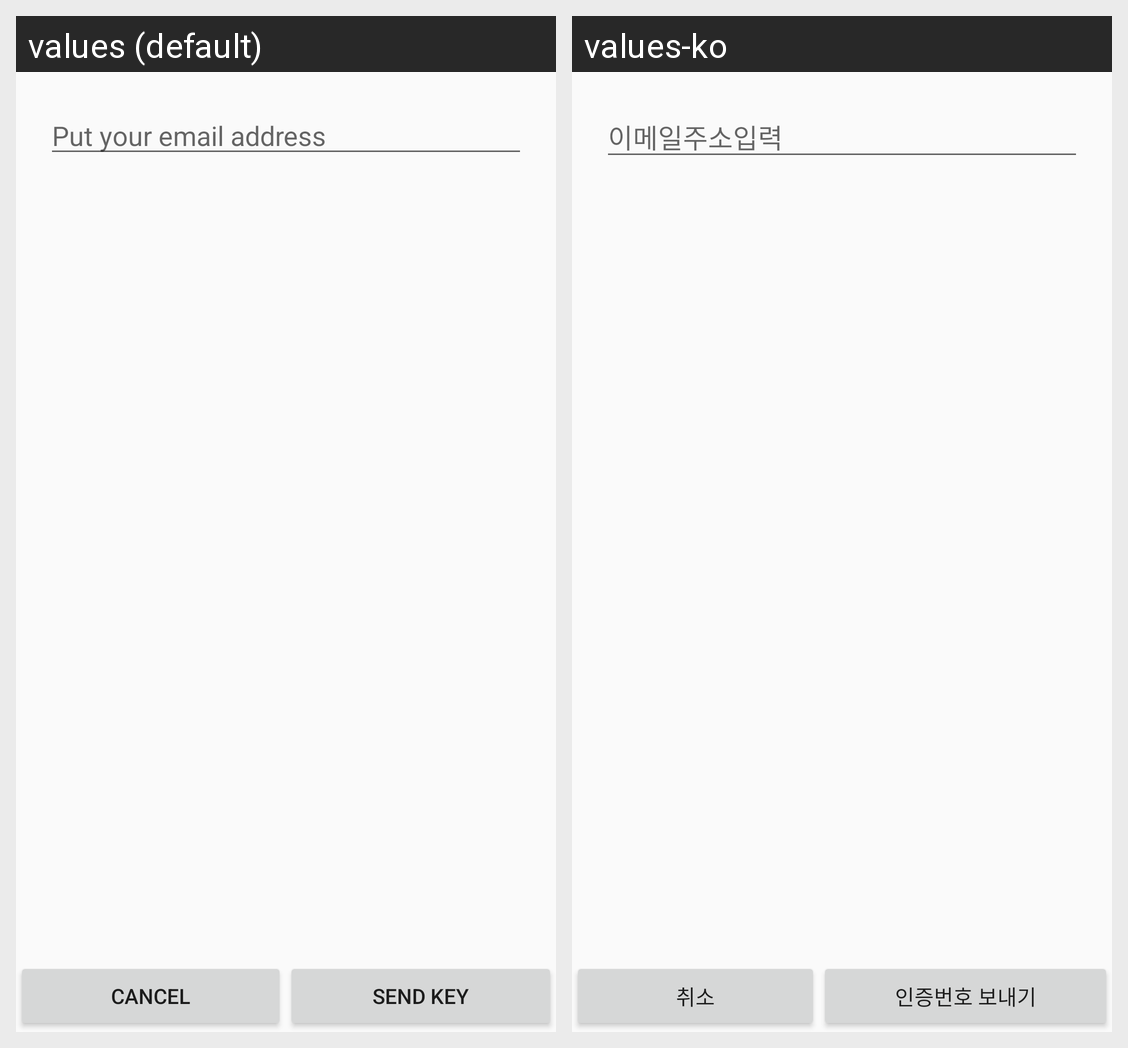

For this localized Android screen grid, give each drawn string resource with its value in every locale shown.
Android screen res/layout/activity_find_password1.xml rendered under 2 locales, left to right: values (default), values-ko. Device: Nexus 5 (rendered at 1080×1920; each locale shown at half size, 540×960, under a caption strip naming it); theme AppTheme.
Strings drawn on this screen, with the default value and each locale's value (text and hints the layout hard-codes, and strings that could not be matched under every locale, appear in the picture but are not listed):

find_password_email
  values: Put your email address
  values-ko: 이메일주소입력

btn_find_password_cancel
  values: Cancel
  values-ko: 취소

btn_find_password_send
  values: Send Key
  values-ko: 인증번호 보내기
